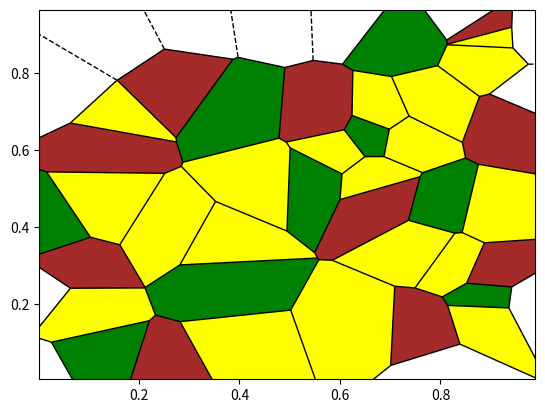
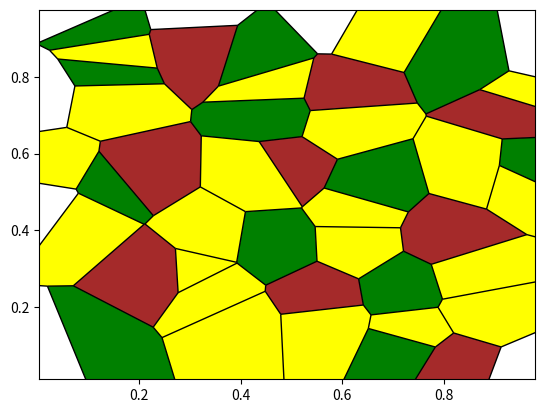
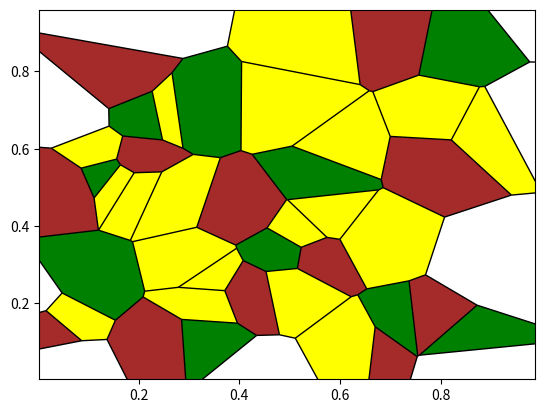
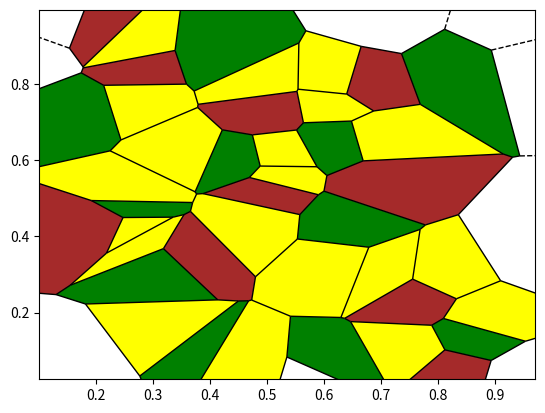
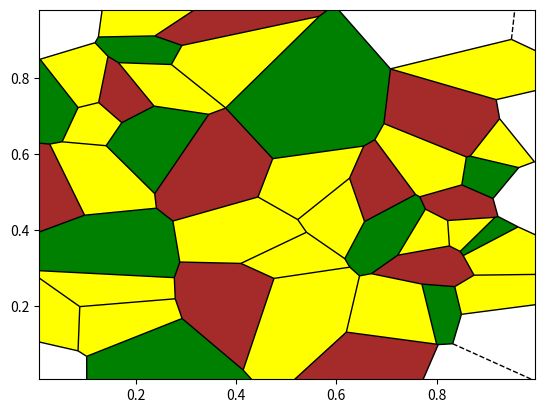

Reproduce these figures in Python, in order.
import matplotlib.pyplot as plt
from scipy.spatial import Voronoi, voronoi_plot_2d
import numpy as np
from collections import defaultdict
import random

# Number of times to run the script
num_runs = 5

for run in range(num_runs):
    # Generate random points
    points = np.random.rand(50, 2)

    # Compute Voronoi tesselation
    vor = Voronoi(points)

    # Plot Voronoi diagram without original points
    voronoi_plot_2d(vor, show_vertices=False, show_points=False, line_colors='black')

    # List of colors
    colors = ['yellow', 'green', 'brown']

    # Initialize a dictionary to store the color of each region with a default color
    region_colors = {i: colors[0] for i in range(len(vor.point_region))}

    # Build the adjacency list
    adjacency_list = defaultdict(set)
    for ridge in vor.ridge_points:
        adjacency_list[ridge[0]].add(ridge[1])
        adjacency_list[ridge[1]].add(ridge[0])

    # Sort the regions by degree
    regions_sorted_by_degree = sorted(adjacency_list.keys(), key=lambda x: len(adjacency_list[x]), reverse=True)

    # For each region, fill with a color that has not been used by its neighbors
    for region_index in regions_sorted_by_degree:
        region = vor.regions[vor.point_region[region_index]]
        if not -1 in region:
            polygon = [vor.vertices[i] for i in region]
            used_colors = {region_colors.get(i, None) for i in adjacency_list[region_index] if i in region_colors}
            unused_colors = [color for color in colors if color not in used_colors]
            if unused_colors:  # If there are unused colors
                color = random.choice(unused_colors)  # Choose a color at random
                region_colors[region_index] = color
            plt.fill(*zip(*polygon), region_colors[region_index])

    # Set axis limits to match the points' limits
    plt.xlim(points[:, 0].min(), points[:, 0].max())
    plt.ylim(points[:, 1].min(), points[:, 1].max())

    # Save the image
    plt.savefig(f'fields_{run}.png', bbox_inches='tight', pad_inches=0)

    # Clear the plot for the next run
    plt.clf()
